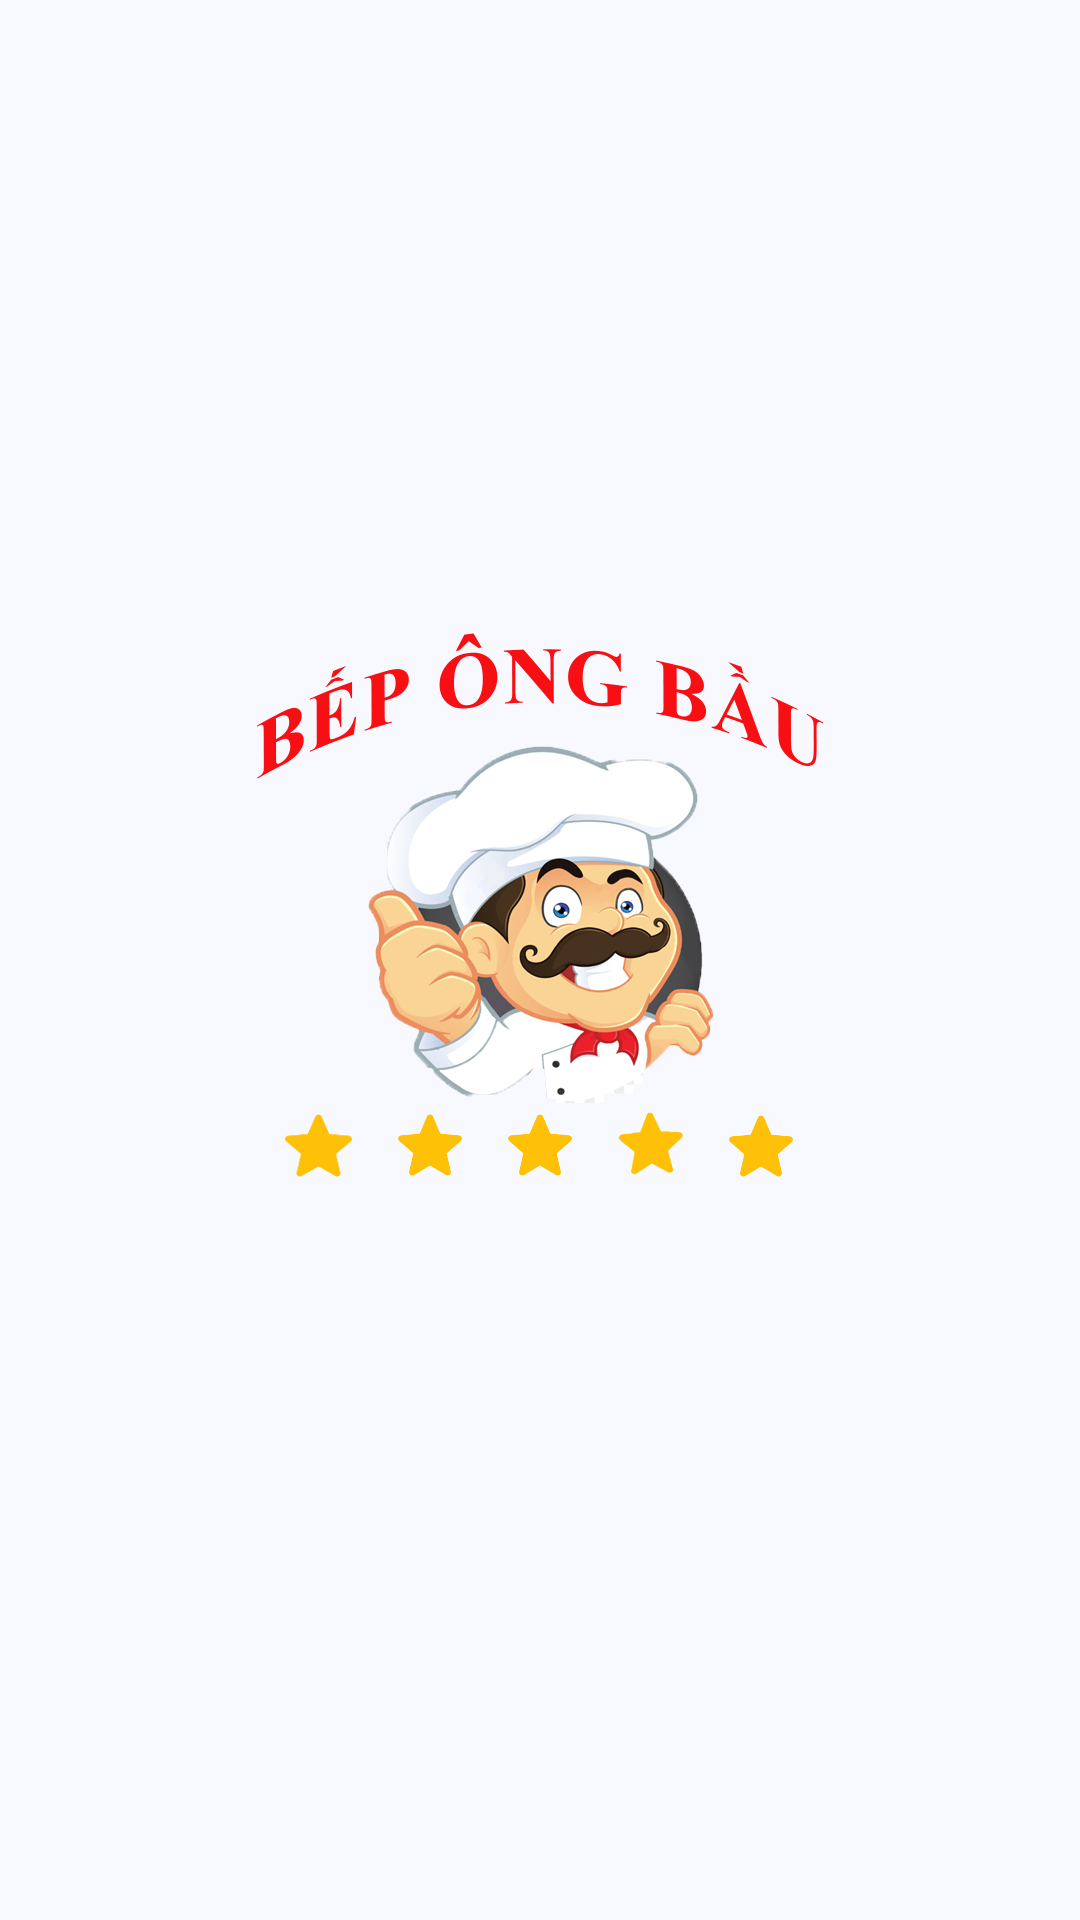

Layout XML and referenced resources for this Android screen:
<!-- AndroidManifest.xml: application theme AppTheme -->
<!-- res/layout/activity_amination.xml -->
<?xml version="1.0" encoding="utf-8"?>
<RelativeLayout
    xmlns:android="http://schemas.android.com/apk/res/android"
    android:layout_width="match_parent"
    android:layout_height="match_parent"
    android:gravity="center">
    <include layout="@layout/layout_background_view" />
    <LinearLayout
        android:gravity="center"
        android:layout_width="match_parent"
        android:layout_height="match_parent">
        <ImageView
            android:layout_width="300dp"
            android:layout_height="300dp"
            android:src="@drawable/amtion"/>
    </LinearLayout>
</RelativeLayout>
<!-- res/layout/layout_background_view.xml (included above) -->
<?xml version="1.0" encoding="utf-8"?>
<RelativeLayout xmlns:android="http://schemas.android.com/apk/res/android"
    android:background="#F8F8FF"
    android:layout_width="match_parent"
    android:layout_height="match_parent">

    <ImageView
        android:id="@+id/item1"
        android:layout_width="180dp"
        android:layout_height="180dp"
        android:layout_alignParentEnd="true"
        android:layout_marginTop="60dp"
        android:layout_marginEnd="-120dp"
        android:layout_marginRight="-120dp"
        android:layout_marginBottom="-40dp"
        android:background="@drawable/background_main_item2" />

    <ImageView
        android:id="@+id/item2"
        android:layout_centerVertical="true"
        android:layout_marginBottom="-90dp"
        android:layout_marginLeft="-80dp"
        android:layout_width="180dp"
        android:layout_height="180dp"
        android:background="@drawable/background_main_item2"/>

    <ImageView
        android:id="@+id/item3"
        android:layout_alignLeft="@id/item5"
        android:layout_alignParentBottom="true"
        android:background="@drawable/background_main_item2"
        android:layout_width="180dp"
        android:layout_height="180dp"
        android:layout_marginLeft="-100dp"
        android:layout_marginBottom="-80dp"/>

    <ImageView
        android:id="@+id/item5"
        android:layout_alignParentEnd="true"
        android:layout_alignParentBottom="true"
        android:layout_width="240dp"
        android:layout_height="240dp"
        android:layout_marginBottom="-60dp"
        android:layout_marginRight="-80dp"
        android:background="@drawable/backround_main_item1"/>
</RelativeLayout>
<!-- resources referenced by this layout -->
<resources>
  <!-- drawable amtion: png bitmap (drawable, 160301 bytes) -->
  <style name="AppTheme" parent="Theme.AppCompat.Light.NoActionBar">
          
          <item name="colorPrimary">@color/colorPrimary</item>
          <item name="colorPrimaryDark">@color/colorPrimaryDark</item>
          <item name="colorAccent">@color/colorAccent</item>
      </style>
  <color name="colorPrimary">#3F51B5</color>
  <color name="colorPrimaryDark">#303F9F</color>
  <color name="colorAccent">#FF4081</color>
</resources>
